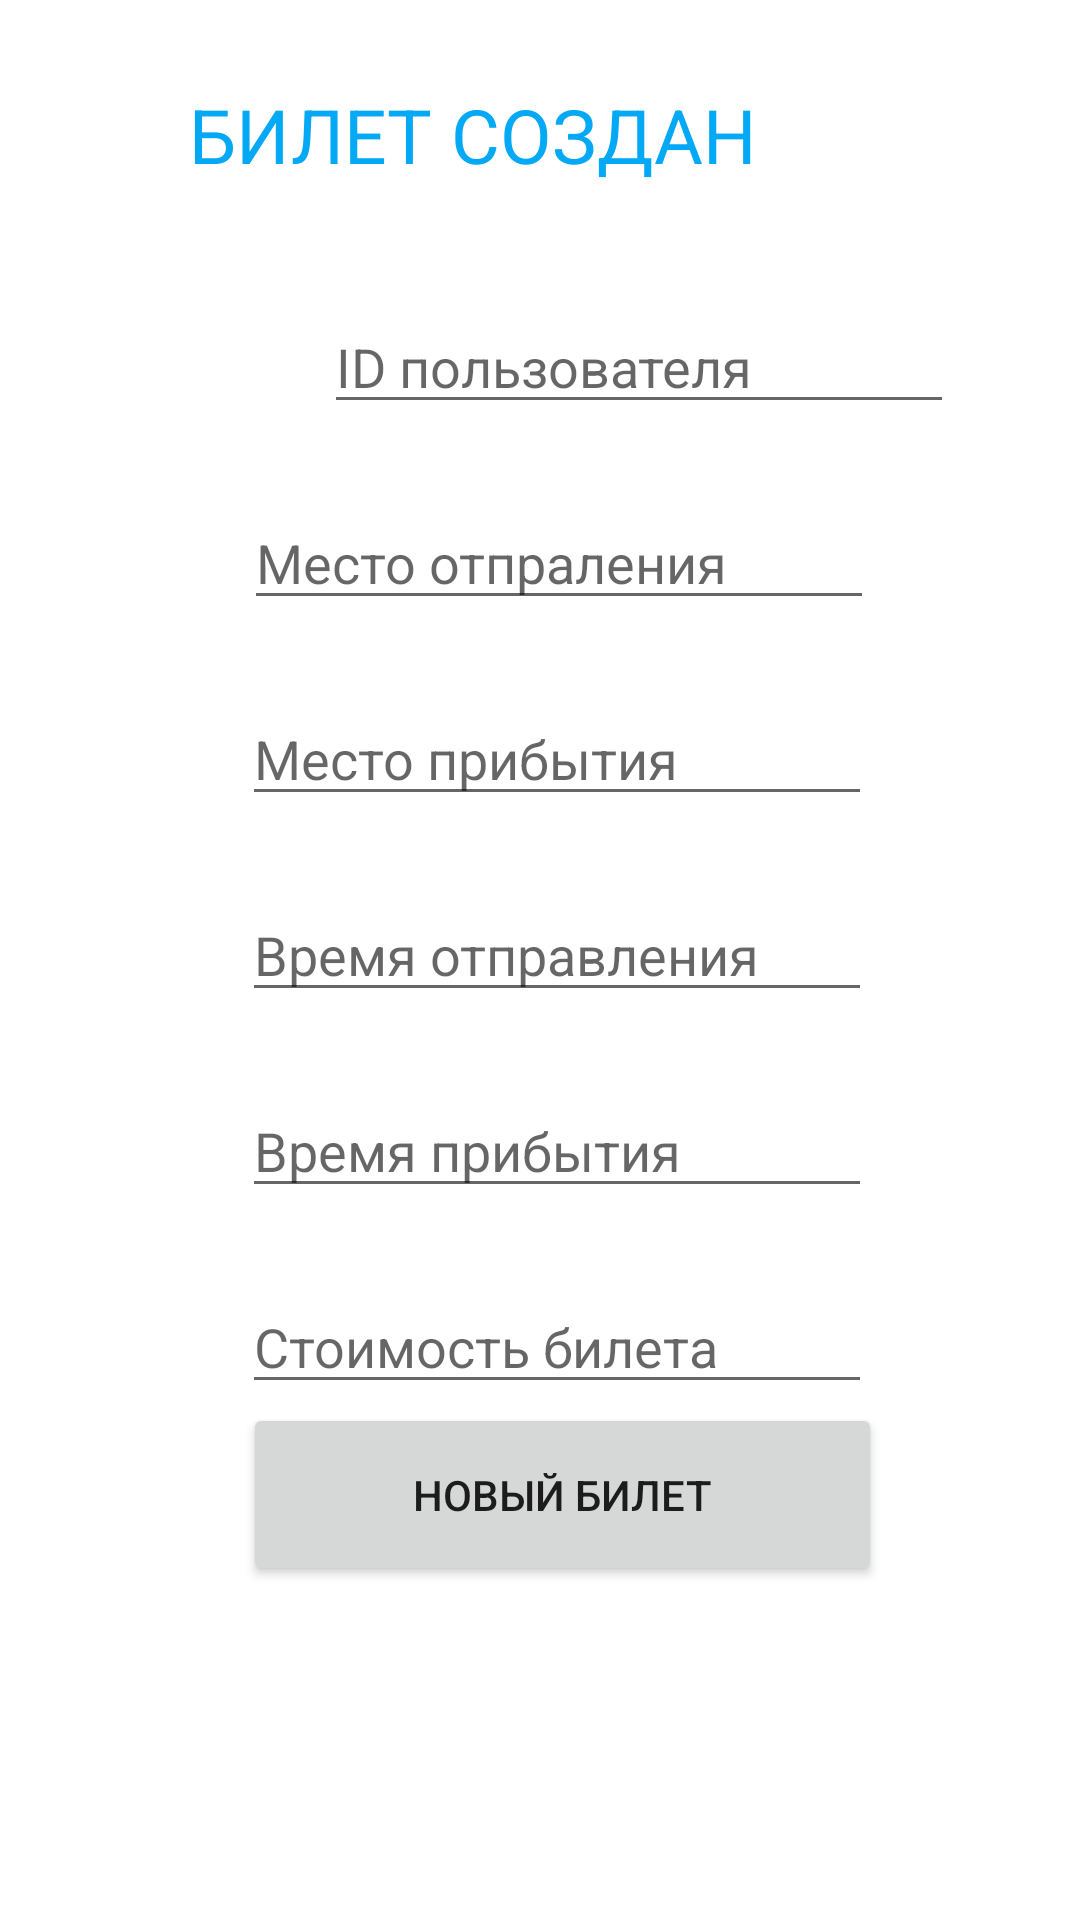

Android layout source for this screen:
<!-- AndroidManifest.xml: application theme Theme.4modul10 -->
<!-- res/layout/activity_second2.xml -->
<?xml version="1.0" encoding="utf-8"?>
<androidx.constraintlayout.widget.ConstraintLayout xmlns:android="http://schemas.android.com/apk/res/android"
    xmlns:app="http://schemas.android.com/apk/res-auto"
    xmlns:tools="http://schemas.android.com/tools"
    android:layout_width="match_parent"
    android:layout_height="match_parent"
    tools:context=".SecondActivity">

    <TextView
        android:id="@+id/textView"
        android:layout_width="252dp"
        android:layout_height="48dp"
        android:layout_marginTop="28dp"
        android:shadowColor="#00BCD4"
        android:text="БИЛЕТ СОЗДАН"
        android:textColor="#03A9F4"
        android:textColorHighlight="#FFEB3B"
        android:textColorHint="#673AB7"
        android:textColorLink="#2196F3"
        android:textSize="25sp"
        app:layout_constraintEnd_toEndOf="parent"
        app:layout_constraintHorizontal_bias="0.584"
        app:layout_constraintStart_toStartOf="parent"
        app:layout_constraintTop_toTopOf="parent" />

    <EditText
        android:id="@+id/editTextTextPersonName"
        android:layout_width="wrap_content"
        android:layout_height="wrap_content"
        android:layout_marginStart="108dp"
        android:layout_marginTop="24dp"
        android:elegantTextHeight="false"
        android:ems="10"
        android:hint="ID пользователя"
        android:inputType="textPersonName"
        android:textColor="#3F51B5"
        app:layout_constraintStart_toStartOf="parent"
        app:layout_constraintTop_toBottomOf="@+id/textView" />

    <EditText
        android:id="@+id/editTextTextPersonName2"
        android:layout_width="wrap_content"
        android:layout_height="wrap_content"
        android:layout_marginTop="24dp"
        android:ems="10"
        android:hint="Место отпраления"
        android:inputType="textPersonName"
        android:textColor="#3F51B5"
        app:layout_constraintEnd_toEndOf="parent"
        app:layout_constraintHorizontal_bias="0.542"
        app:layout_constraintStart_toStartOf="parent"
        app:layout_constraintTop_toBottomOf="@+id/editTextTextPersonName" />

    <Button
        android:id="@+id/button2"
        android:layout_width="213dp"
        android:layout_height="61dp"
        android:layout_marginBottom="112dp"
        android:text="НОВЫЙ БИЛЕТ"
        android:textColorHighlight="#FF03DAC5"
        android:textColorHint="#FF03DAC5"
        android:textColorLink="#FF03DAC5"
        app:layout_constraintBottom_toBottomOf="parent"
        app:layout_constraintEnd_toEndOf="parent"
        app:layout_constraintHorizontal_bias="0.55"
        app:layout_constraintStart_toStartOf="parent"
        app:layout_constraintTop_toBottomOf="@+id/editTextNumber2" />

    <EditText
        android:id="@+id/editTextTime2"
        android:layout_width="wrap_content"
        android:layout_height="wrap_content"
        android:layout_marginTop="24dp"
        android:ems="10"
        android:hint="Место прибытия"
        android:inputType="textPersonName"
        android:textColor="#3F51B5"
        app:layout_constraintEnd_toEndOf="parent"
        app:layout_constraintHorizontal_bias="0.537"
        app:layout_constraintStart_toStartOf="parent"
        app:layout_constraintTop_toBottomOf="@+id/editTextTextPersonName2" />

    <EditText
        android:id="@+id/editTextTime3"
        android:layout_width="wrap_content"
        android:layout_height="wrap_content"
        android:layout_marginTop="24dp"
        android:ems="10"
        android:hint="Время отправления"
        android:inputType="textPersonName"
        android:textColor="#3F51B5"
        app:layout_constraintEnd_toEndOf="parent"
        app:layout_constraintHorizontal_bias="0.537"
        app:layout_constraintStart_toStartOf="parent"
        app:layout_constraintTop_toBottomOf="@+id/editTextTime2" />

    <EditText
        android:id="@+id/editTextNumber"
        android:layout_width="wrap_content"
        android:layout_height="wrap_content"
        android:layout_marginTop="24dp"
        android:ems="10"
        android:hint="Время прибытия"
        android:inputType="textPersonName"
        android:textColor="#3F51B5"
        app:layout_constraintEnd_toEndOf="parent"
        app:layout_constraintHorizontal_bias="0.537"
        app:layout_constraintStart_toStartOf="parent"
        app:layout_constraintTop_toBottomOf="@+id/editTextTime3" />

    <EditText
        android:id="@+id/editTextNumber2"
        android:layout_width="wrap_content"
        android:layout_height="wrap_content"
        android:layout_marginTop="24dp"
        android:ems="10"
        android:hint="Стоимость билета"
        android:inputType="textPersonName"
        android:textColor="#3F51B5"
        app:layout_constraintEnd_toEndOf="parent"
        app:layout_constraintHorizontal_bias="0.537"
        app:layout_constraintStart_toStartOf="parent"
        app:layout_constraintTop_toBottomOf="@+id/editTextNumber" />

</androidx.constraintlayout.widget.ConstraintLayout>
<!-- resources referenced by this layout -->
<resources>
  <style name="Theme.4modul10" parent="Theme.MaterialComponents.DayNight.DarkActionBar">
          
          <item name="colorPrimary">@color/purple_500</item>
          <item name="colorPrimaryVariant">@color/purple_700</item>
          <item name="colorOnPrimary">@color/white</item>
          
          <item name="colorSecondary">@color/teal_200</item>
          <item name="colorSecondaryVariant">@color/teal_700</item>
          <item name="colorOnSecondary">@color/black</item>
          
          <item name="android:statusBarColor">?attr/colorPrimaryVariant</item>
          
      </style>
  <!-- not gathered from this repository: default colours our renderer supplied (Android Studio template values) -->
  <color name="purple_500">#FF6200EE</color>
  <color name="purple_700">#FF3700B3</color>
  <color name="teal_200">#FF03DAC5</color>
  <color name="teal_700">#FF018786</color>
  <color name="black">#FF000000</color>
  <color name="white">#FFFFFFFF</color>
</resources>
